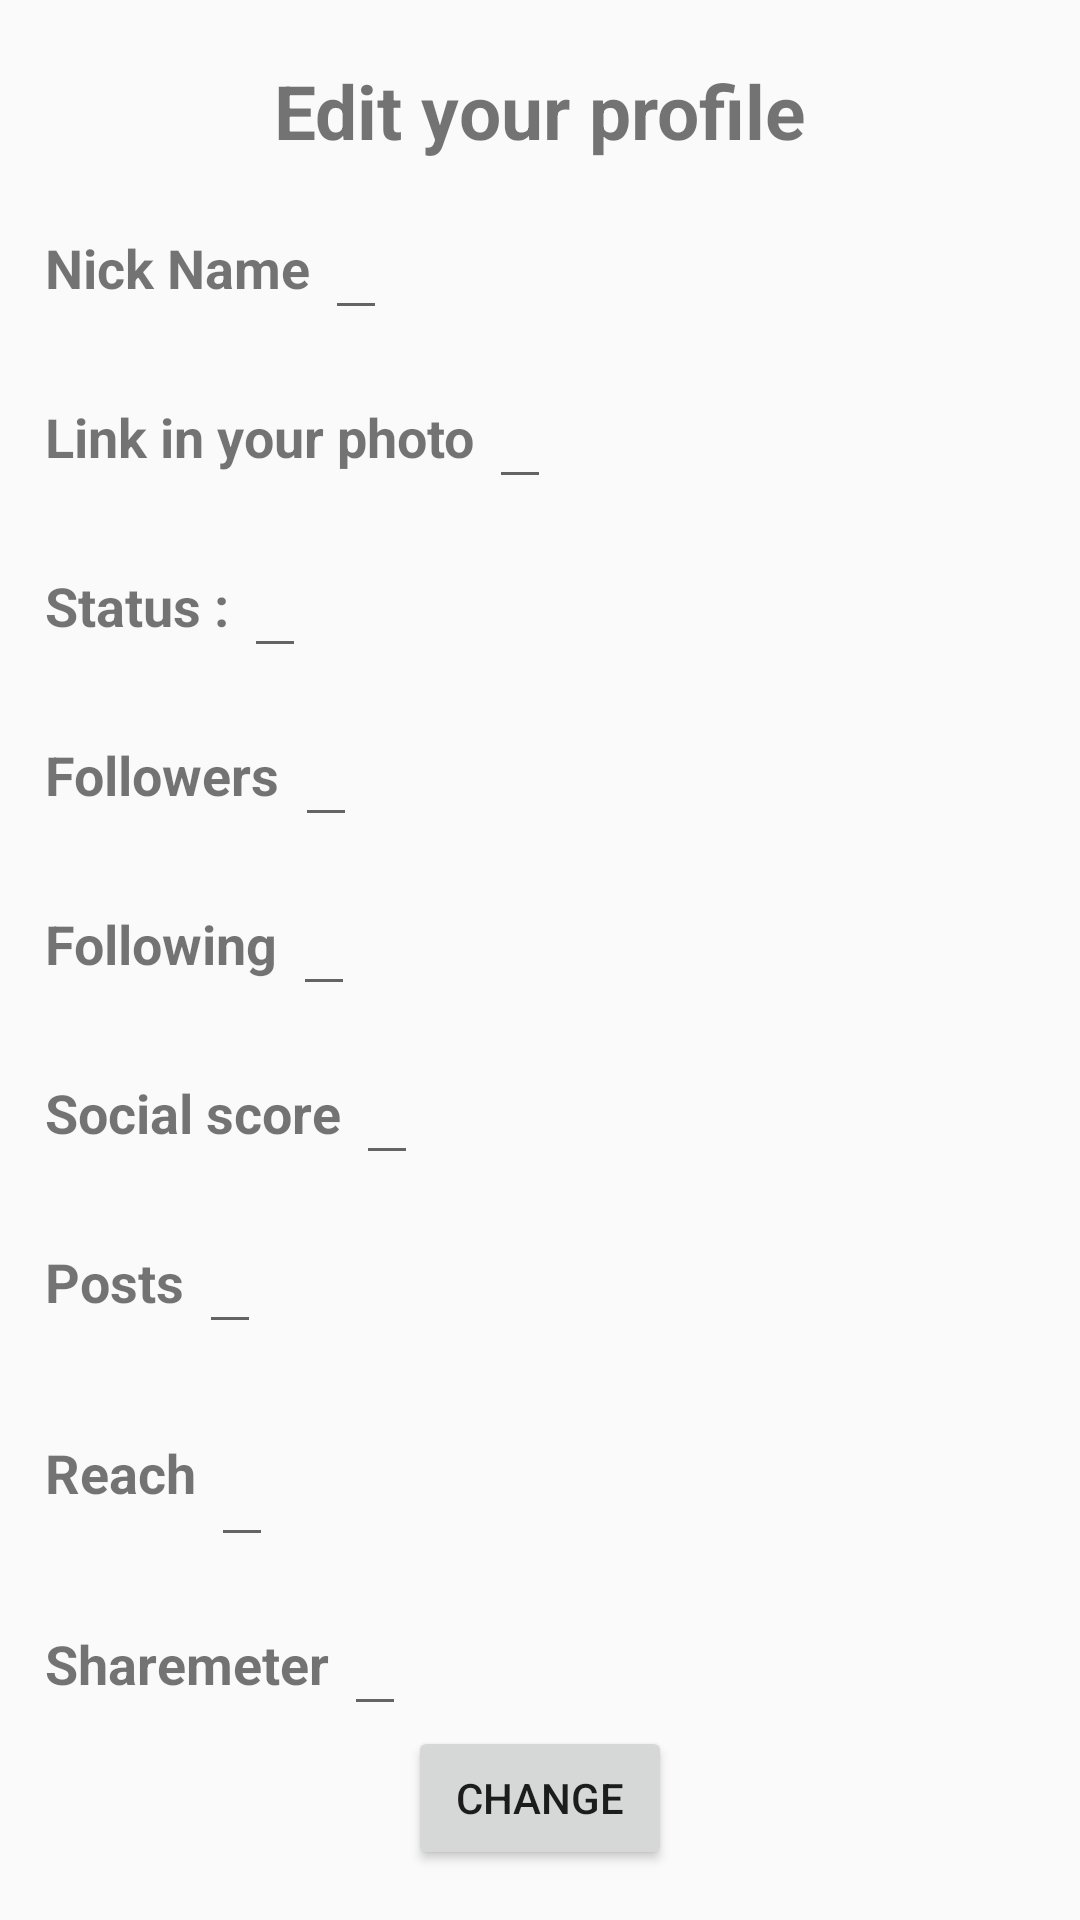

Here is an Android app screen rendered from its layout file. Give the layout XML and the strings, colors and styles it references.
<!-- AndroidManifest.xml: application theme Theme.HW_3 -->
<!-- res/layout/edit_profile_activity.xml -->
<?xml version="1.0" encoding="utf-8"?>
<ScrollView xmlns:android="http://schemas.android.com/apk/res/android"
    xmlns:tools="http://schemas.android.com/tools"
    android:layout_width="match_parent"
    android:layout_height="match_parent"
    tools:context=".view.EditUserActivity">

    <LinearLayout
        android:layout_width="match_parent"
        android:layout_height="match_parent"
        android:orientation="vertical">


    <TextView
        android:layout_width="wrap_content"
        android:layout_height="wrap_content"
        android:layout_gravity="center_horizontal"
        android:layout_marginTop="20dp"
        android:text="@string/edit_your_profile"
        android:textSize="25dp"
        android:textStyle="bold" />


    <LinearLayout
        android:layout_width="match_parent"
        android:layout_height="wrap_content"
        android:layout_marginTop="15dp"
        android:orientation="horizontal">

        <TextView
            android:layout_width="wrap_content"
            android:layout_height="wrap_content"
            android:layout_gravity="center_vertical"
            android:layout_marginStart="15dp"
            android:text="@string/nick_name"
            android:textSize="18dp"
            android:textStyle="bold" />

        <EditText
            android:id="@+id/editName"
            android:layout_width="wrap_content"
            android:layout_height="wrap_content"
            android:layout_marginStart="5dp"/>


    </LinearLayout>

    <LinearLayout
        android:layout_width="match_parent"
        android:layout_height="match_parent"
        android:layout_marginTop="15dp"
        android:orientation="horizontal">

        <TextView
            android:layout_width="wrap_content"
            android:layout_height="wrap_content"
            android:layout_gravity="center_vertical"
            android:layout_marginStart="15dp"
            android:text="@string/link_in_your_photo"
            android:textSize="18dp"
            android:textStyle="bold" />

        <EditText
            android:id="@+id/editLink"
            android:layout_width="wrap_content"
            android:layout_height="wrap_content"
            android:layout_marginStart="5dp" />


    </LinearLayout>

    <LinearLayout
        android:layout_width="match_parent"
        android:layout_height="match_parent"
        android:layout_marginTop="15dp"
        android:orientation="horizontal">

        <TextView
            android:layout_width="wrap_content"
            android:layout_height="wrap_content"
            android:layout_gravity="center_vertical"
            android:layout_marginStart="15dp"
            android:text="@string/status"
            android:textSize="18dp"
            android:textStyle="bold" />

        <EditText
            android:id="@+id/editStatus"
            android:layout_width="wrap_content"
            android:layout_height="wrap_content"
            android:layout_marginStart="5dp" />


    </LinearLayout>

    <LinearLayout
        android:layout_width="match_parent"
        android:layout_height="match_parent"
        android:layout_marginTop="15dp"
        android:orientation="horizontal">

        <TextView
            android:layout_width="wrap_content"
            android:layout_height="wrap_content"
            android:layout_gravity="center_vertical"
            android:layout_marginStart="15dp"
            android:text="@string/followers"
            android:textSize="18dp"
            android:textStyle="bold" />

        <EditText
            android:id="@+id/editFollowers"
            android:layout_width="wrap_content"
            android:layout_height="wrap_content"
            android:layout_marginStart="5dp" />


    </LinearLayout>

    <LinearLayout
        android:layout_width="match_parent"
        android:layout_height="match_parent"
        android:layout_marginTop="15dp"
        android:orientation="horizontal">

        <TextView
            android:layout_width="wrap_content"
            android:layout_height="wrap_content"
            android:layout_gravity="center_vertical"
            android:layout_marginStart="15dp"
            android:text="@string/following"
            android:textSize="18dp"
            android:textStyle="bold" />

        <EditText
            android:id="@+id/editFollowing"
            android:layout_width="wrap_content"
            android:layout_height="wrap_content"
            android:layout_marginStart="5dp" />


    </LinearLayout>

    <LinearLayout
        android:layout_width="match_parent"
        android:layout_height="match_parent"
        android:layout_marginTop="15dp"
        android:orientation="horizontal">

        <TextView
            android:layout_width="wrap_content"
            android:layout_height="wrap_content"
            android:layout_gravity="center_vertical"
            android:layout_marginStart="15dp"
            android:text="@string/social_score"
            android:textSize="18dp"
            android:textStyle="bold" />

        <EditText
            android:id="@+id/editSocialScope"
            android:layout_width="wrap_content"
            android:layout_height="wrap_content"
            android:layout_marginStart="5dp" />


    </LinearLayout>

    <LinearLayout
        android:layout_width="match_parent"
        android:layout_height="match_parent"
        android:layout_marginTop="15dp"
        android:orientation="horizontal">

        <TextView
            android:layout_width="wrap_content"
            android:layout_height="wrap_content"
            android:layout_gravity="center_vertical"
            android:layout_marginStart="15dp"
            android:text="@string/posts"
            android:textSize="18dp"
            android:textStyle="bold" />

        <EditText
            android:id="@+id/editPosts"
            android:layout_width="wrap_content"
            android:layout_height="wrap_content"
            android:layout_marginStart="5dp" />


    </LinearLayout>

    <LinearLayout
        android:layout_width="match_parent"
        android:layout_height="match_parent"
        android:layout_marginTop="15dp"
        android:orientation="horizontal">

        <TextView
            android:layout_width="wrap_content"
            android:layout_height="wrap_content"
            android:layout_gravity="center_vertical"
            android:layout_marginStart="15dp"
            android:text="@string/reach"
            android:textSize="18dp"
            android:textStyle="bold" />

        <EditText
            android:id="@+id/editReach"
            android:layout_width="wrap_content"
            android:layout_height="56dp"
            android:layout_marginStart="5dp" />


    </LinearLayout>

    <LinearLayout
        android:layout_width="match_parent"
        android:layout_height="match_parent"
        android:layout_marginTop="15dp"
        android:orientation="horizontal">

        <TextView
            android:layout_width="wrap_content"
            android:layout_height="wrap_content"
            android:layout_gravity="center_vertical"
            android:layout_marginStart="15dp"
            android:text="@string/sharemeter"
            android:textSize="18dp"
            android:textStyle="bold" />

        <EditText
            android:id="@+id/editSharemeter"
            android:layout_width="wrap_content"
            android:layout_height="wrap_content"
            android:layout_marginStart="5dp" />


    </LinearLayout>

    <Button
        android:id="@+id/btn_change"
        android:layout_width="wrap_content"
        android:layout_height="wrap_content"
        android:layout_gravity="center"
        android:text="@string/change"/>
    </LinearLayout>
</ScrollView>
<!-- resources referenced by this layout -->
<resources>
  <string name="change">change</string>
  <string name="edit_your_profile">Edit your profile</string>
  <string name="followers">Followers</string>
  <string name="following">Following</string>
  <string name="link_in_your_photo">Link in your photo</string>
  <string name="nick_name">Nick Name</string>
  <string name="posts">Posts</string>
  <string name="reach">Reach</string>
  <string name="sharemeter">Sharemeter</string>
  <string name="social_score">Social score</string>
  <string name="status">Status :</string>
  <style name="Theme.HW_3" parent="Theme.AppCompat.Light.NoActionBar">
          
          <item name="colorPrimary">@color/white</item>
          <item name="colorPrimaryVariant">@color/white</item>
          <item name="colorOnPrimary">@color/white</item>
          
          <item name="colorSecondary">@color/teal_200</item>
          <item name="colorSecondaryVariant">@color/teal_700</item>
          <item name="colorOnSecondary">@color/black</item>
          
          <item name="android:statusBarColor" tools:targetApi="l">?attr/colorPrimaryVariant</item>
          
      </style>
  <!-- not gathered from this repository: default colours our renderer supplied (Android Studio template values) -->
  <color name="teal_200">#FF03DAC5</color>
  <color name="teal_700">#FF018786</color>
  <color name="black">#FF000000</color>
  <color name="white">#FFFFFFFF</color>
</resources>
